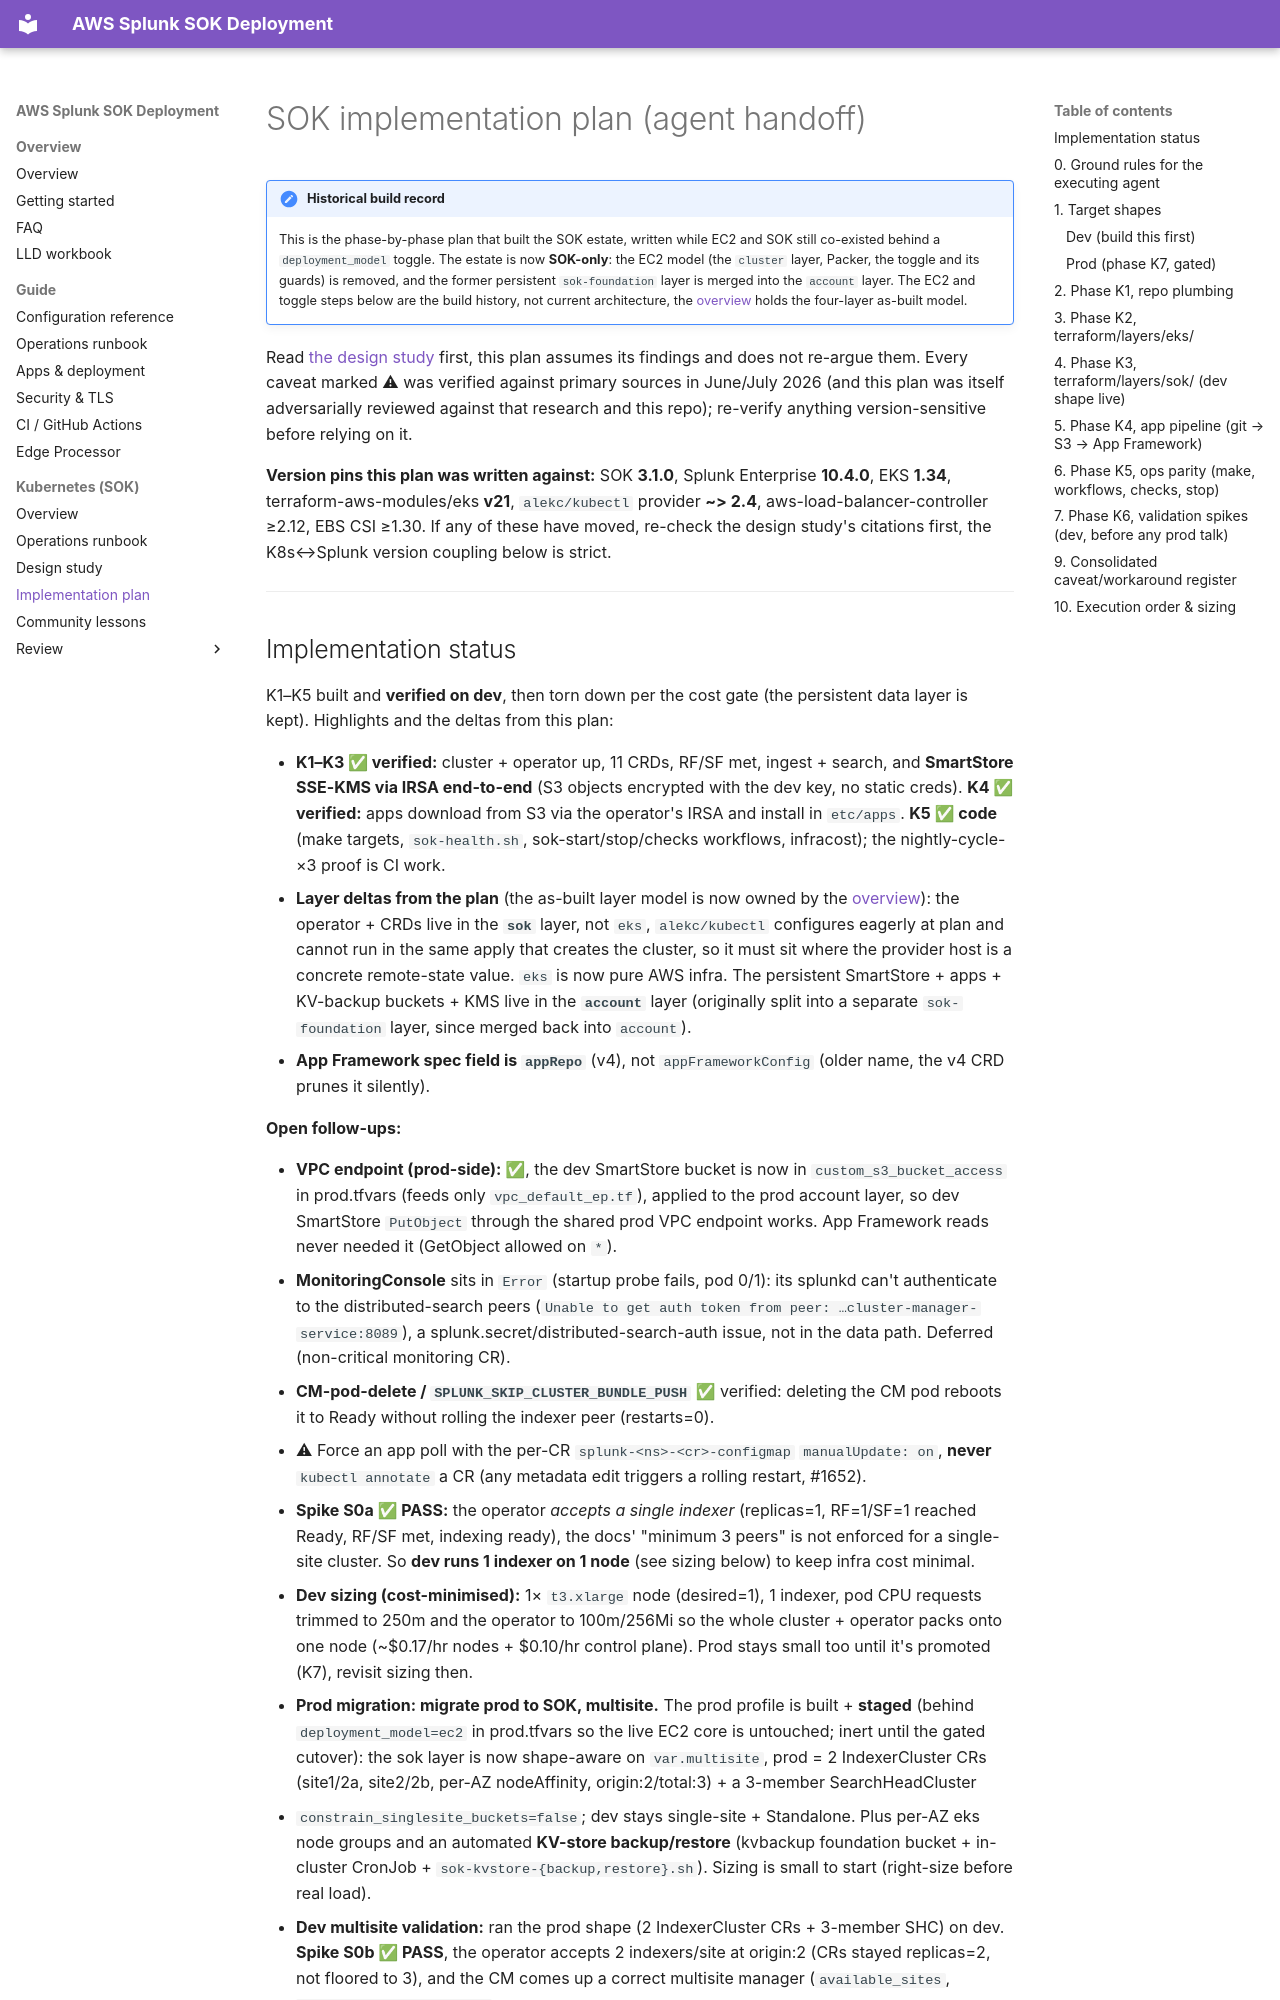

repository: livehybrid/aws-splunk-deployment · page: kubernetes-sok-plan/index.html · generator: mkdocs

# SOK implementation plan (agent handoff)

!!! note "Historical build record"
    This is the phase-by-phase plan that built the SOK estate, written while EC2
    and SOK still co-existed behind a `deployment_model` toggle. The estate is
    now **SOK-only**: the EC2 model (the `cluster` layer, Packer, the toggle and
    its guards) is removed, and the former persistent `sok-foundation` layer is
    merged into the `account` layer. The EC2 and toggle steps below are the
    build history, not current architecture, the [overview](kubernetes-sok-overview.md)
    holds the four-layer as-built model.

Read [the design study](kubernetes-sok.md) first, this
plan assumes its findings and does not re-argue them. Every caveat marked
⚠ was verified against primary sources in June/July 2026 (and this plan was
itself adversarially reviewed against that research and this repo);
re-verify anything version-sensitive before relying on it.

**Version pins this plan was written against:** SOK **3.1.0**, Splunk
Enterprise **10.4.0**, EKS **1.34**, terraform-aws-modules/eks **v21**,
`alekc/kubectl` provider **~> 2.4**, aws-load-balancer-controller ≥2.12,
EBS CSI ≥1.30. If any of these have moved, re-check the design study's
citations first, the K8s↔Splunk version coupling below is strict.

---
